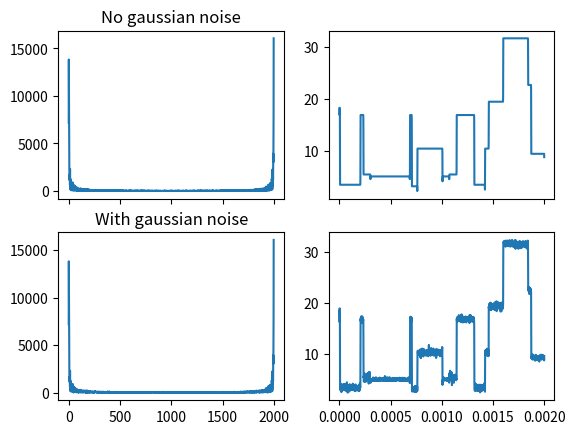

The matplotlib source for this figure: (Note: this script raises an exception after producing the figure.)
import math
import os.path
import numpy as np
from matplotlib import pyplot as plt
from scipy import signal
import scipy

# create configuration
config = {'save_path': 'tags5_noise1.npy',
          'time': 0.002, 'fs': 1000000, 'num': 5}

# simulation time (sec) && sampling rate (Hz) && number of tags
T, fs, num = config['time'], config['fs'], config['num']
t = np.linspace(0, T, int(T * fs))

# properties of square waveforms: frequency (Hz), amplitude, phase
freq = np.arange(num) * 200 + 500
amp = np.random.random(num) * 3 + 2 + 1j * (np.random.random(num) * 3 + 2)
phase = np.random.random(num) * 2 * np.pi
config['freq'] = freq
config['amplitude'] = amp

# generate square waveforms
result = 0
for i in range(num):
    pwm = amp[i] * signal.square(2 * np.pi * freq[i] * t + phase[i])
    window = signal.windows.hamming(math.floor(3))
    pwm = signal.convolve(pwm, window, mode='same')
    result += pwm

# plot result in time and frequency domain
fig, axes = plt.subplots(2, 2, sharex='col')
axes[0, 0].plot(abs(scipy.fft.fft(result)))
axes[0, 0].set_title('No gaussian noise')

axes[0, 1].plot(t, abs(result))

result += np.random.normal(0, 0.5, len(t))
axes[1, 0].plot(abs(scipy.fft.fft(result)))
axes[1, 0].set_title('With gaussian noise')

axes[1, 1].plot(t, abs(result))

plt.show()

# save wave to 'signals/'
filename = os.path.join('signals', config['save_path'])
with open(filename, 'wb') as f:
    np.save(f, config, allow_pickle=True)
    np.save(f, result)
